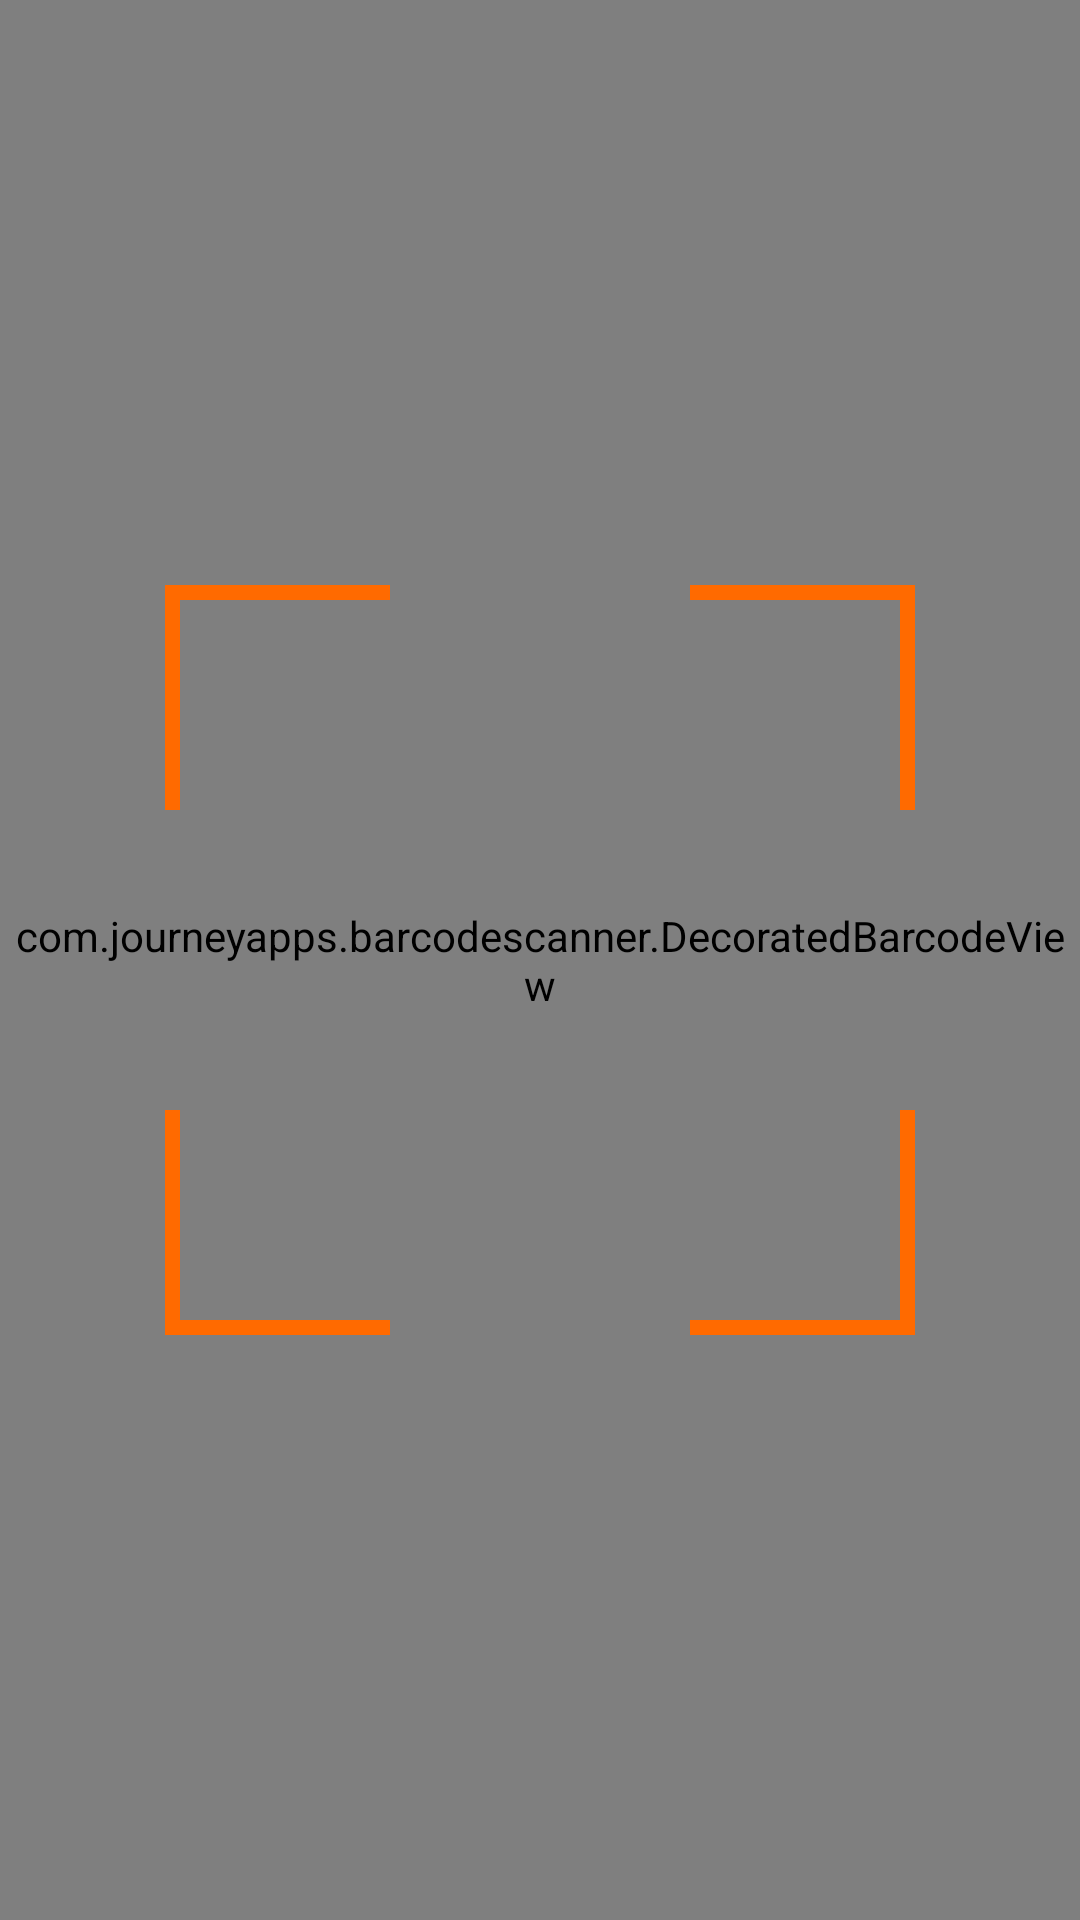

Layout XML and referenced resources for this Android screen:
<!-- AndroidManifest.xml: application theme Theme.LINK -->
<!-- res/layout/fragment_qr_scanner.xml -->
<?xml version="1.0" encoding="utf-8"?>
<FrameLayout xmlns:android="http://schemas.android.com/apk/res/android"
    android:layout_width="match_parent"
    android:layout_height="match_parent"
    android:background="@color/transparent">

    <com.journeyapps.barcodescanner.DecoratedBarcodeView
        android:id="@+id/barcodeScannerView"
        android:layout_width="match_parent"
        android:layout_height="807dp"
        android:layout_gravity="center" />

    <View
        android:layout_width="250dp"
        android:layout_height="250dp"
        android:layout_gravity="center"
        android:background="@drawable/circle_scanner_mask" />
</FrameLayout>
<!-- resources referenced by this layout -->
<resources>
  <color name="transparent">#00000000</color>
  <!-- drawable circle_scanner_mask (drawable) -->
  <vector xmlns:android="http://schemas.android.com/apk/res/android"
      android:width="100dp"
      android:height="100dp"
      android:viewportWidth="100"
      android:viewportHeight="100">
  
      
      <path
          android:strokeColor="#FF6A00"
          android:strokeWidth="4"
          android:fillColor="@android:color/transparent"
          android:pathData="M0,0 L30,0 M0,0 L0,30"/>
  
      
      <path
          android:strokeColor="#FF6A00"
          android:strokeWidth="4"
          android:fillColor="@android:color/transparent"
          android:pathData="M70,0 L100,0 M100,0 L100,30"/>
  
      
      <path
          android:strokeColor="#FF6A00"
          android:strokeWidth="4"
          android:fillColor="@android:color/transparent"
          android:pathData="M0,70 L0,100 M0,100 L30,100"/>
  
      
      <path
          android:strokeColor="#FF6A00"
          android:strokeWidth="4"
          android:fillColor="@android:color/transparent"
          android:pathData="M70,100 L100,100 M100,70 L100,100"/>
  </vector>
  <style name="Theme.LINK" parent="Theme.MaterialComponents.DayNight.NoActionBar">
          
          <item name="colorPrimary">@color/purple_500</item>
          <item name="colorPrimaryVariant">@color/purple_700</item>
          <item name="colorOnPrimary">@android:color/white</item>
          <item name="android:statusBarColor">?attr/colorPrimaryVariant</item>
  
          
          <item name="android:windowBackground">@android:color/white</item>
          <item name="android:colorBackground">@android:color/white</item>
      </style>
  <color name="purple_500">#FF6200EE</color>
  <color name="purple_700">#FF3700B3</color>
</resources>
